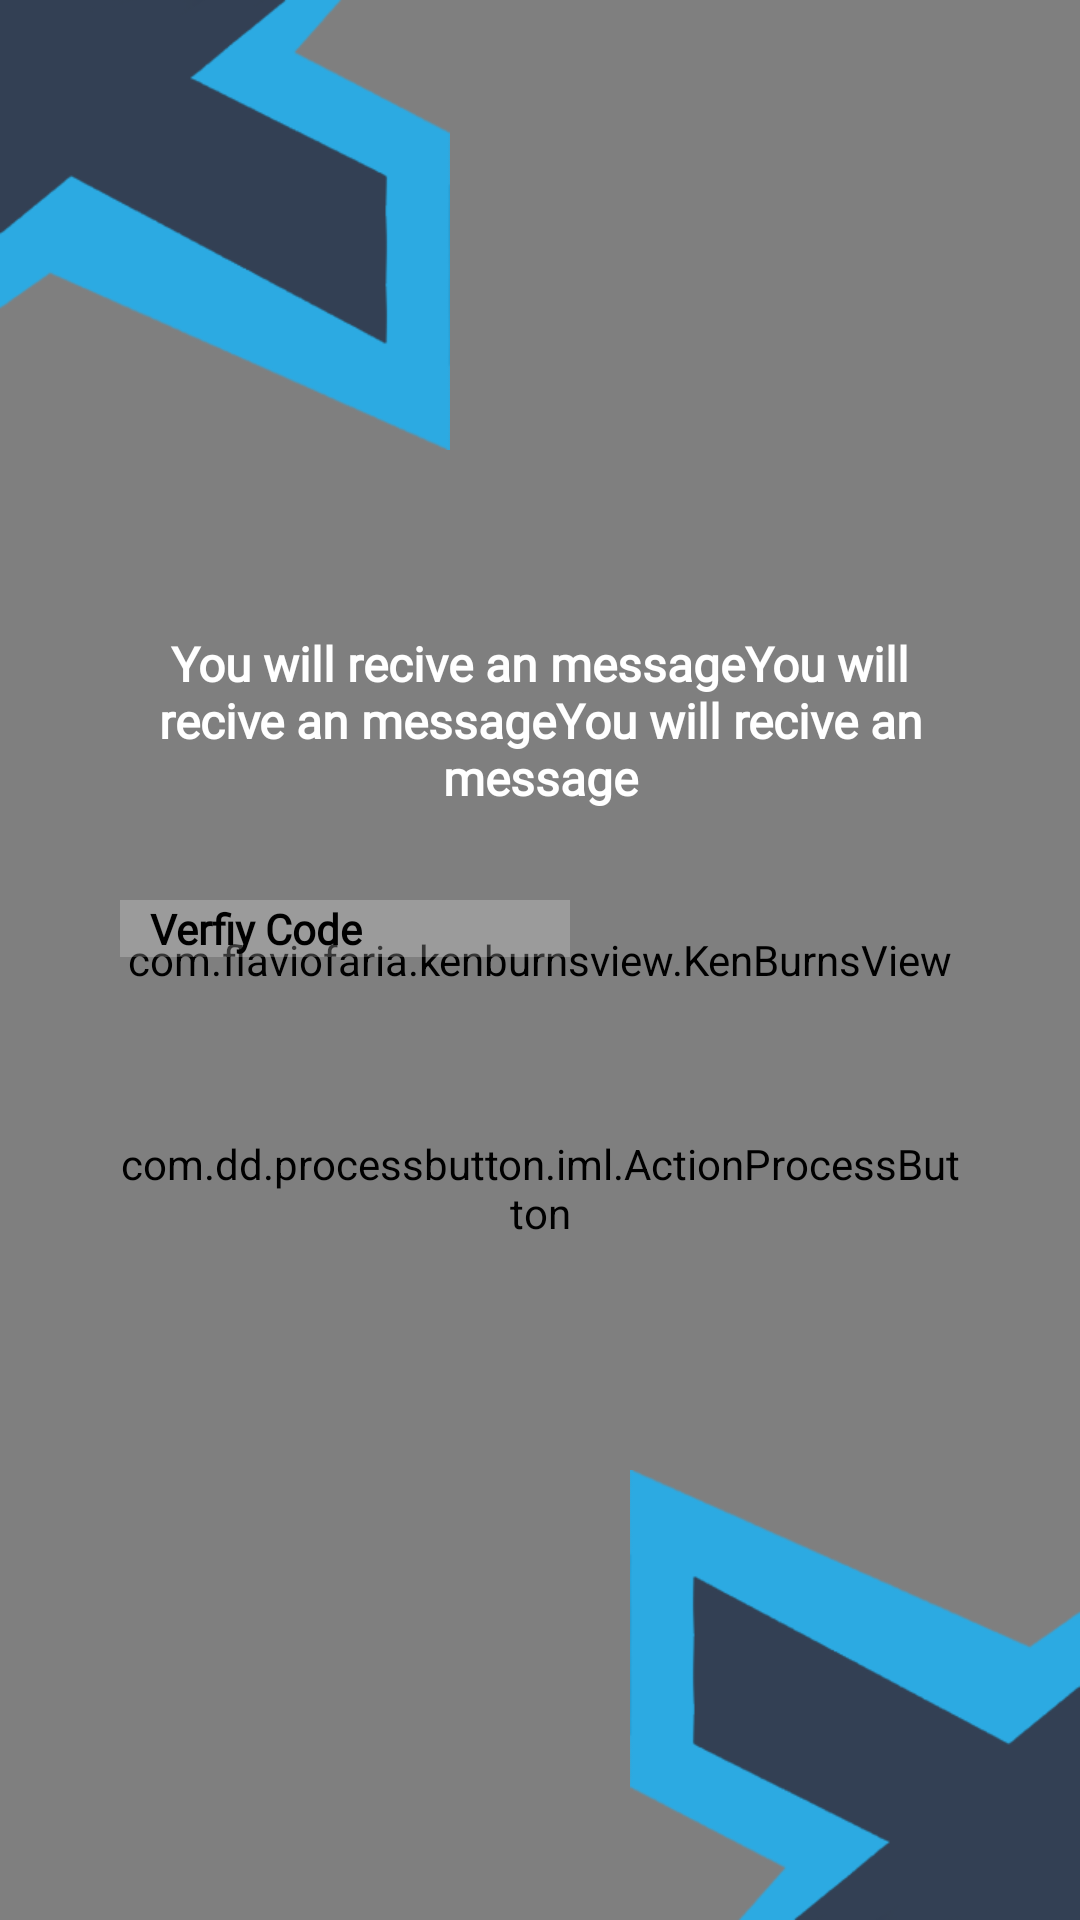

The Android layout XML behind this screen, and the referenced resources:
<!-- AndroidManifest.xml: application theme Theme.MoonX -->
<!-- res/layout/activity_login_verify.xml -->
<?xml version="1.0" encoding="utf-8"?>
<RelativeLayout xmlns:android="http://schemas.android.com/apk/res/android"
    xmlns:app="http://schemas.android.com/apk/res-auto"
    xmlns:tools="http://schemas.android.com/tools"
    android:layout_width="match_parent"
    android:layout_height="match_parent">

    <com.flaviofaria.kenburnsview.KenBurnsView
        android:id="@+id/image"
        android:layout_width="match_parent"
        android:layout_height="match_parent"
        android:src="@drawable/yemen_city_background" />

    <ImageView
        android:layout_width="150dp"
        android:layout_height="150dp"
        android:background="@drawable/c"
        android:contentDescription="@string/app_name"
        android:scaleType="centerCrop" />

    <ImageView
        android:layout_width="150dp"
        android:layout_height="150dp"
        android:layout_alignParentRight="true"
        android:layout_alignParentBottom="true"
        android:background="@drawable/b"
        android:scaleType="centerCrop" />

    <LinearLayout
        android:id="@+id/linearLayout2"
        android:layout_width="match_parent"
        android:layout_height="wrap_content"
        android:layout_centerInParent="true"
        android:orientation="vertical"
        android:padding="40dp"
        tools:ignore="UselessParent">

        <TextView
            style="@style/TextView_Style"
            android:layout_width="match_parent"
            android:layout_height="wrap_content"
            android:layout_marginBottom="30dp"
            android:background="#00FFFF00"
            android:gravity="center_horizontal"
            android:text="@string/recive_msg"
            android:textAlignment="center"
            android:textColor="@color/white"
            android:textSize="16dp" />

        <TextView
            style="@style/TextView_Style"
            android:layout_width="150dp"
            android:layout_height="wrap_content"
            android:text="Verfiy Code" />

        <EditText
            android:id="@+id/codeED"
            style="@style/EditText_Style"
            android:layout_width="match_parent"
            android:layout_height="wrap_content"
            android:gravity="center_horizontal"
            android:inputType="number"
            android:textColor="@color/darkGray"
            android:textAlignment="center" />

        <com.dd.processbutton.iml.ActionProcessButton
            android:id="@+id/verifyBtn"
            android:layout_width="match_parent"
            android:layout_height="wrap_content"
            android:layout_marginTop="5dp"
            android:layout_marginBottom="16dp"
            android:text="Verfiy"
            android:textColor="@android:color/white"
            android:textSize="18sp"
            app:pb_colorComplete="@color/green_complete"
            app:pb_colorError="@color/red_error"
            app:pb_colorNormal="@color/blue_normal"
            app:pb_colorPressed="@color/blue_pressed"
            app:pb_colorProgress="@color/purple_progress"
            app:pb_textComplete="Success"
            app:pb_textError="Error"
            app:pb_textProgress="Loading" />
    </LinearLayout>

</RelativeLayout>
<!-- resources referenced by this layout -->
<resources>
  <color name="darkGray">#AAAAAA</color>
  <color name="white">#FFFFFFFF</color>
  <!-- drawable b: png bitmap (drawable, 12926 bytes) -->
  <!-- drawable c: png bitmap (drawable, 12635 bytes) -->
  <!-- drawable yemen_city_background: jpg bitmap (drawable, 194635 bytes) -->
  <string name="app_name">MoonX Media Platform</string>
  <string name="recive_msg">You will recive an messageYou will recive an messageYou will recive an message</string>
  <style name="EditText_Style">
          <item name="android:background">@drawable/edittext_background</item>
          <item name="android:textColor">@color/third_color</item>
          <item name="android:padding">10dp</item>
          <item name="android:layout_marginBottom">10dp</item>
          <item name="android:fontFamily">@font/main</item>
          <item name="android:singleLine">true</item>
  
      </style>
  <style name="TextView_Style">
          <item name="android:background">@drawable/textview_background</item>
          <item name="android:fontFamily">@font/main</item>
          <item name="android:paddingRight">10dp</item>
          <item name="android:paddingLeft">10dp</item>
          <item name="android:textColor">@color/black</item>
          <item name="android:textStyle">bold</item>
      </style>
  <style name="Theme.MoonX" parent="Theme.MaterialComponents.DayNight.DarkActionBar">
          
          <item name="colorPrimary">@color/primary_color</item>
          <item name="colorPrimaryVariant">@color/primary_color</item>
          <item name="colorOnPrimary">@color/white</item>
          
          <item name="colorSecondary">@color/teal_200</item>
          <item name="colorSecondaryVariant">@color/teal_700</item>
          <item name="colorOnSecondary">@color/black</item>
          
          <item name="android:statusBarColor" tools:targetApi="l">?attr/colorPrimaryVariant</item>
          
      </style>
  <color name="third_color">#00ADEF</color>
  <!-- drawable textview_background (drawable) -->
  <?xml version="1.0" encoding="utf-8"?>
  <shape xmlns:android="http://schemas.android.com/apk/res/android">
      <solid android:color="#37FFFFFF"/>
  </shape>
  <color name="black">#FF000000</color>
  <color name="primary_color">#334054</color>
  <color name="teal_200">#FF03DAC5</color>
  <color name="teal_700">#FF018786</color>
</resources>
